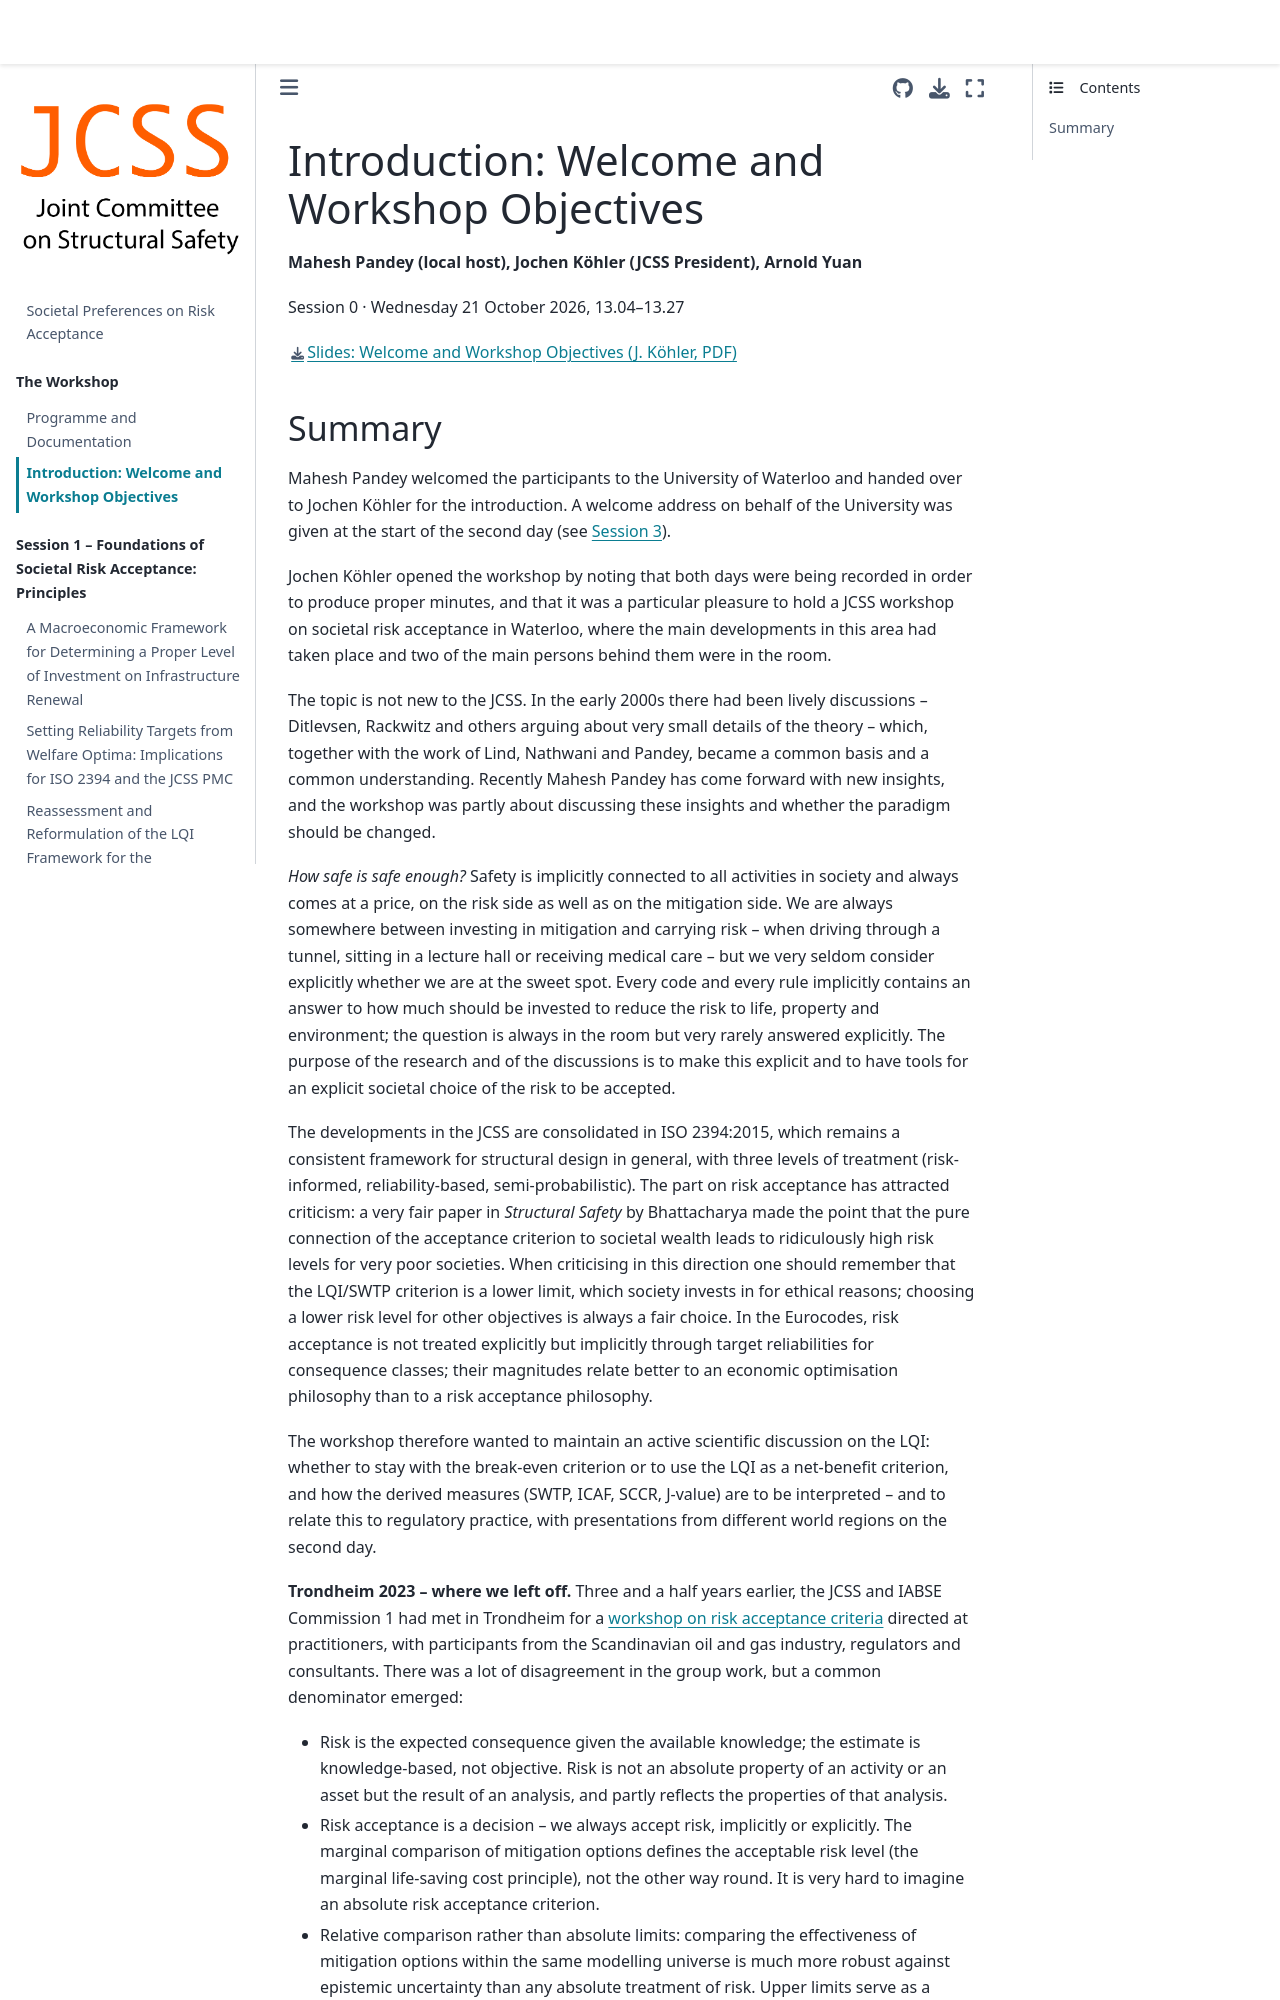

repository: JCSS-PMC/2026_Risk_Acc_WS · page: session0.html · generator: jekyll

# Introduction: Welcome and Workshop Objectives

**Mahesh Pandey (local host), Jochen Köhler (JCSS President), Arnold Yuan**

Session 0 · Wednesday 21 October 2026, 13.04–13.27

[Slides: Welcome and Workshop Objectives (J. Köhler, PDF)](slides/Koehler_Welcome_and_Objectives.pdf)
